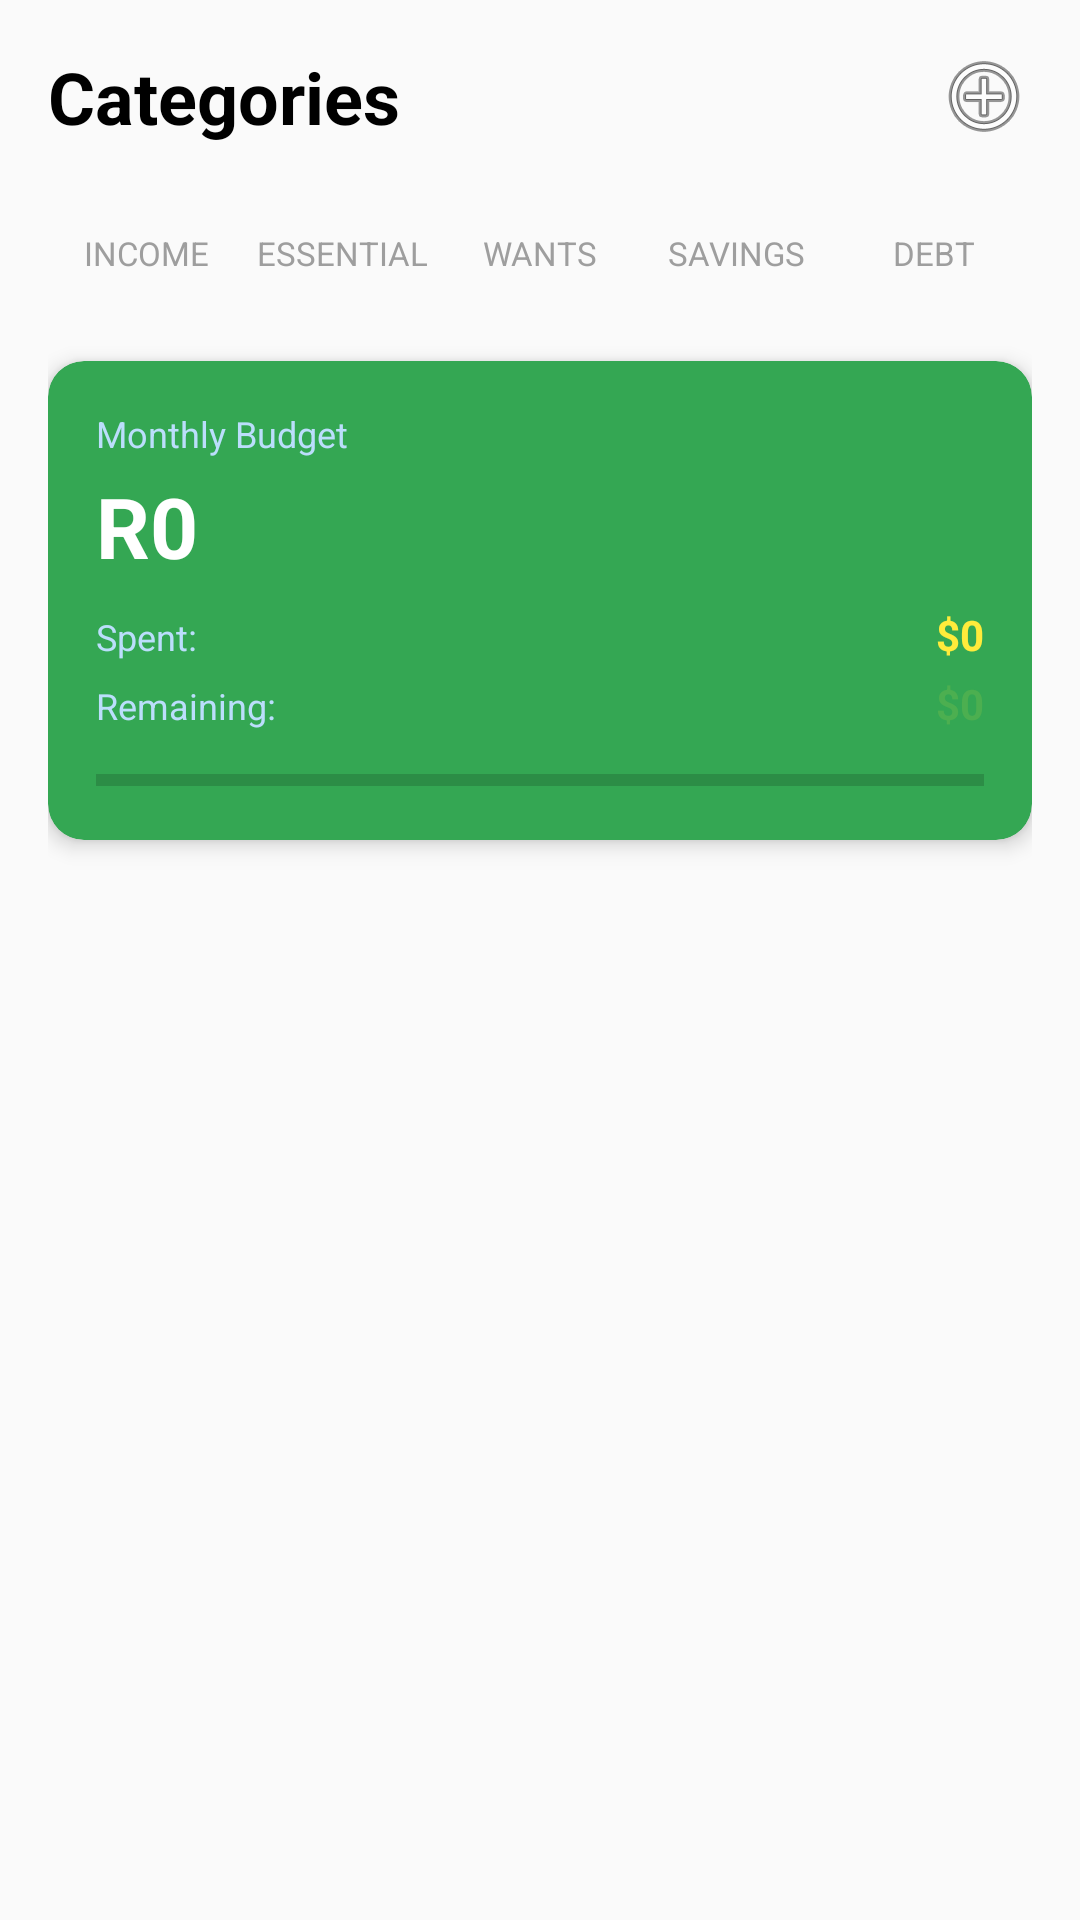

Reconstruct the res/layout file that produces this screen, plus the resources it refers to.
<!-- AndroidManifest.xml: application theme Theme.BUDGETAPP -->
<!-- res/layout/activity_categories.xml -->
<?xml version="1.0" encoding="utf-8"?>
<LinearLayout xmlns:android="http://schemas.android.com/apk/res/android"
    xmlns:app="http://schemas.android.com/apk/res-auto"
    xmlns:tools="http://schemas.android.com/tools"
    android:layout_width="match_parent"
    android:layout_height="match_parent"
    android:orientation="vertical"
    android:padding="16dp"
    tools:context=".CategoryActivity">

    
    <LinearLayout
        android:layout_width="match_parent"
        android:layout_height="wrap_content"
        android:orientation="horizontal"
        android:gravity="center_vertical"
        android:layout_marginBottom="16dp">

        <TextView
            android:layout_width="325dp"
            android:layout_height="wrap_content"
            android:layout_weight="1"
            android:text="Categories"
            android:textColor="@color/black"
            android:textSize="24sp"
            android:textStyle="bold" />

        <ImageView
            android:id="@+id/addCategoryButton"
            android:layout_width="32dp"
            android:layout_height="32dp"
            android:src="@android:drawable/ic_menu_add"
            android:contentDescription="Add Category"/>

    </LinearLayout>

    
    <LinearLayout
        android:layout_width="match_parent"
        android:layout_height="wrap_content"
        android:orientation="horizontal"
        android:layout_marginBottom="16dp">

        <TextView
            android:id="@+id/incomeTab"
            android:layout_width="0dp"
            android:layout_weight="1"
            android:layout_height="40dp"
            android:text="INCOME"
            android:gravity="center"
            android:textColor="#9E9E9E"
            android:textSize="11sp"/>

        <TextView
            android:id="@+id/essentialTab"
            android:layout_width="0dp"
            android:layout_weight="1"
            android:layout_height="40dp"
            android:text="ESSENTIAL"
            android:gravity="center"
            android:textColor="#9E9E9E"
            android:textSize="11sp"/>

        <TextView
            android:id="@+id/wantsTab"
            android:layout_width="0dp"
            android:layout_weight="1"
            android:layout_height="40dp"
            android:text="WANTS"
            android:gravity="center"
            android:textColor="#9E9E9E"
            android:textSize="11sp"/>

        <TextView
            android:id="@+id/savingsTab"
            android:layout_width="0dp"
            android:layout_weight="1"
            android:layout_height="40dp"
            android:text="SAVINGS"
            android:gravity="center"
            android:textColor="#9E9E9E"
            android:textSize="11sp"/>

        <TextView
            android:id="@+id/debtTab"
            android:layout_width="0dp"
            android:layout_weight="1"
            android:layout_height="40dp"
            android:text="DEBT"
            android:gravity="center"
            android:textColor="#9E9E9E"
            android:textSize="11sp"/>

    </LinearLayout>

    
    <androidx.cardview.widget.CardView
        android:layout_width="match_parent"
        android:layout_height="wrap_content"
        android:layout_marginBottom="16dp"
        app:cardCornerRadius="12dp"
        app:cardElevation="4dp"
        app:cardBackgroundColor="@color/green">

        <LinearLayout
            android:layout_width="match_parent"
            android:layout_height="wrap_content"
            android:orientation="vertical"
            android:padding="16dp">

            <TextView
                android:id="@+id/sectionTitle"
                android:layout_width="wrap_content"
                android:layout_height="wrap_content"
                android:text="Monthly Budget"
                android:textColor="#BBDEFB"
                android:textSize="12sp"/>

            <TextView
                android:id="@+id/totalBudgetAmount"
                android:layout_width="wrap_content"
                android:layout_height="wrap_content"
                android:text="R0"
                android:textColor="@android:color/white"
                android:textSize="28sp"
                android:textStyle="bold"
                android:layout_marginTop="4dp"/>

            <LinearLayout
                android:layout_width="match_parent"
                android:layout_height="wrap_content"
                android:orientation="horizontal"
                android:layout_marginTop="8dp">

                <TextView
                    android:layout_width="0dp"
                    android:layout_weight="1"
                    android:layout_height="wrap_content"
                    android:text="Spent:"
                    android:textColor="#BBDEFB"
                    android:textSize="12sp"/>

                <TextView
                    android:id="@+id/totalSpent"
                    android:layout_width="wrap_content"
                    android:layout_height="wrap_content"
                    android:text="$0"
                    android:textColor="#FFEB3B"
                    android:textSize="14sp"
                    android:textStyle="bold"/>

            </LinearLayout>

            <LinearLayout
                android:layout_width="match_parent"
                android:layout_height="wrap_content"
                android:orientation="horizontal"
                android:layout_marginTop="4dp">

                <TextView
                    android:layout_width="0dp"
                    android:layout_weight="1"
                    android:layout_height="wrap_content"
                    android:text="Remaining:"
                    android:textColor="#BBDEFB"
                    android:textSize="12sp"/>

                <TextView
                    android:id="@+id/remainingBudget"
                    android:layout_width="wrap_content"
                    android:layout_height="wrap_content"
                    android:text="$0"
                    android:textColor="#4CAF50"
                    android:textSize="14sp"
                    android:textStyle="bold"/>

            </LinearLayout>

            <ProgressBar
                android:id="@+id/budgetProgressBar"
                style="?android:attr/progressBarStyleHorizontal"
                android:layout_width="match_parent"
                android:layout_height="8dp"
                android:layout_marginTop="12dp"
                android:progressTint="#4CAF50"
                android:progress="0"/>

        </LinearLayout>

    </androidx.cardview.widget.CardView>

    
    <ScrollView
        android:layout_width="match_parent"
        android:layout_height="0dp"
        android:layout_weight="1">

        <LinearLayout
            android:id="@+id/categoriesContainer"
            android:layout_width="match_parent"
            android:layout_height="wrap_content"
            android:orientation="vertical"/>

    </ScrollView>

</LinearLayout>
<!-- resources referenced by this layout -->
<resources>
  <color name="black">#FF000000</color>
  <color name="green">#34A753</color>
  <style name="Theme.BUDGETAPP" parent="Base.Theme.BUDGETAPP" />
  <style name="Base.Theme.BUDGETAPP" parent="Theme.AppCompat.Light.NoActionBar">
          
          
      </style>
</resources>
